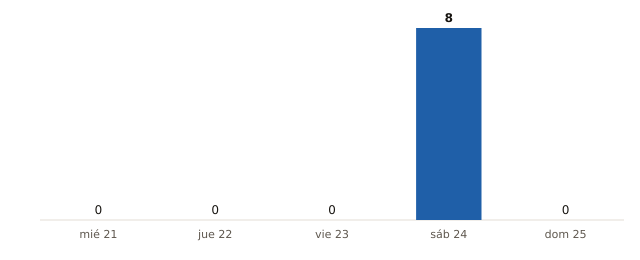

Data behind this chart, as committed beside it:
fecha, municipios_prob_90_o_mas
2026-10-21, 0
2026-10-22, 0
2026-10-23, 0
2026-10-24, 8
2026-10-25, 0
